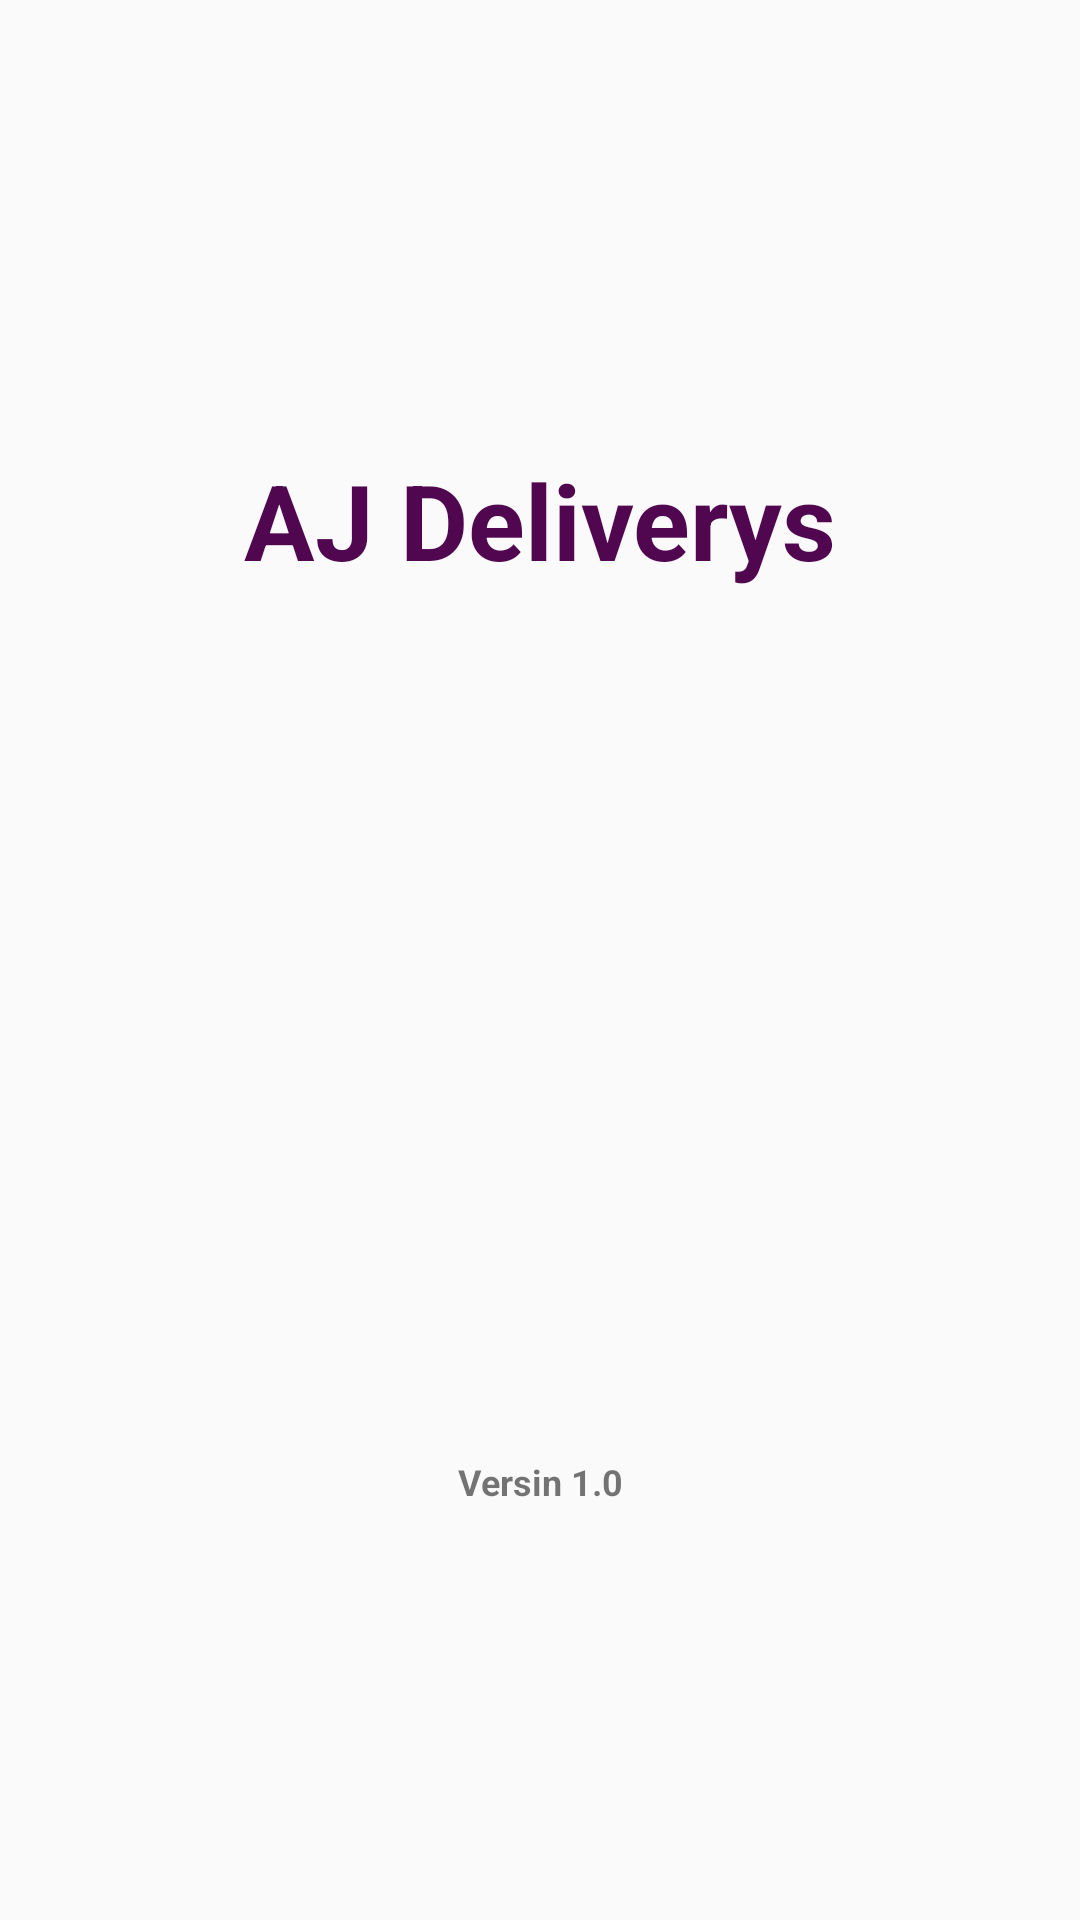

This screen was rendered from an Android layout file. Write that file and the resources it references.
<!-- AndroidManifest.xml: application theme AppTheme -->
<!-- res/layout/activity_main.xml -->
<?xml version="1.0" encoding="utf-8"?>
<LinearLayout xmlns:app="http://schemas.android.com/apk/res-auto"
    xmlns:tools="http://schemas.android.com/tools"
    xmlns:android="http://schemas.android.com/apk/res/android"
    android:layout_width="match_parent"
    android:layout_height="match_parent"
    android:orientation="vertical"
    tools:context=".MainActivity">

    <TextView
        android:id="@+id/textView5"
        android:layout_width="match_parent"
        android:layout_height="wrap_content"
        android:layout_marginTop="150dp"
        android:text="@string/lblTitulo"
        android:textAlignment="center"
        android:textColor="#500750"
        android:textSize="35sp"
        android:textStyle="bold"
        app:layout_constraintBottom_toBottomOf="parent"
        app:layout_constraintEnd_toEndOf="parent"
        app:layout_constraintStart_toStartOf="parent"
        app:layout_constraintTop_toTopOf="parent"
        app:layout_constraintVertical_bias="0.027" />

    <ImageView
        android:id="@+id/imgContenedor"
        android:layout_width="match_parent"
        android:layout_height="114dp"
        android:layout_marginLeft="125dp"
        android:layout_marginTop="25dp"
        android:layout_marginRight="125dp"
        android:layout_marginBottom="150dp"
        android:scaleType="fitXY"
        tools:srcCompat="@drawable/delivery" />

    <TextView
        android:id="@+id/textView"
        android:layout_width="match_parent"
        android:layout_height="wrap_content"
        android:layout_marginLeft="50dp"
        android:layout_marginRight="50dp"
        android:text="Versin 1.0"
        android:textAlignment="center"
        android:textSize="12sp"
        android:textStyle="bold" />

    <ProgressBar
        android:id="@+id/pbCargando"
        style="?android:attr/progressBarStyleHorizontal"
        android:layout_width="match_parent"
        android:layout_height="25dp"
        android:layout_marginLeft="50dp"
        android:layout_marginRight="50dp"
        android:visibility="gone"
        app:layout_constraintBottom_toBottomOf="parent"
        app:layout_constraintEnd_toEndOf="parent"
        app:layout_constraintStart_toStartOf="parent"
        app:layout_constraintTop_toTopOf="parent"
        app:layout_constraintVertical_bias="0.854" />

</LinearLayout>
<!-- resources referenced by this layout -->
<resources>
  <string name="lblTitulo">AJ Deliverys</string>
  <style name="AppTheme" parent="Theme.AppCompat.Light.DarkActionBar">
          
          <item name="colorPrimary">#500750</item>
          <item name="colorPrimaryDark">#500750</item>
          <item name="colorAccent">#500750</item>
      </style>
</resources>
